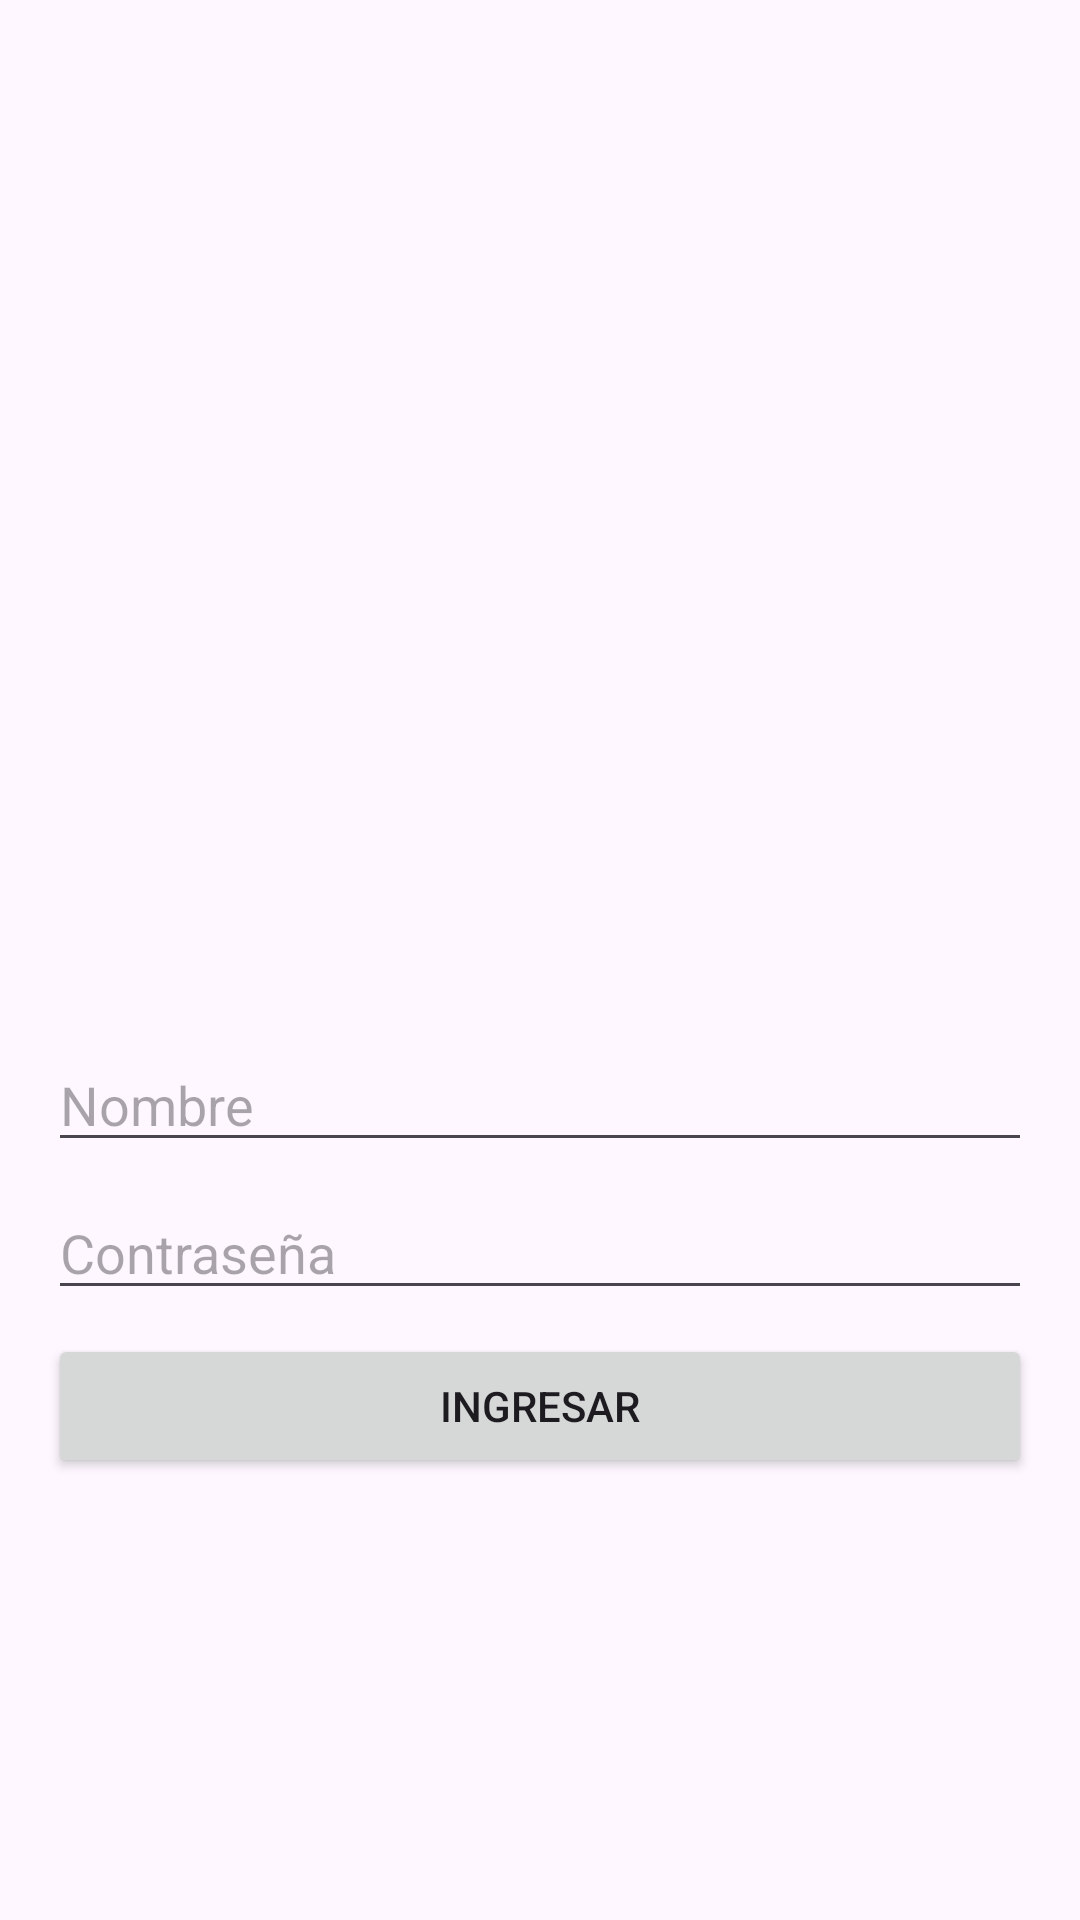

Write the Android layout XML for this screen, with the resource values it uses.
<!-- AndroidManifest.xml: application theme Theme.Chayo -->
<!-- res/layout/activity_main.xml -->
<?xml version="1.0" encoding="utf-8"?>
<LinearLayout xmlns:android="http://schemas.android.com/apk/res/android"
    android:layout_width="match_parent"
    android:layout_height="match_parent"
    android:orientation="vertical"
    android:padding="16dp"
    android:gravity="center">

    <ImageView
        android:layout_width="262dp"
        android:layout_height="199dp"
        android:layout_marginBottom="16dp"
        android:contentDescription="Login Image"
        android:src="@drawable/logo" />

    <EditText
        android:id="@+id/etUsername"
        android:layout_width="match_parent"
        android:layout_height="wrap_content"
        android:hint="Nombre"
        android:inputType="textPersonName"
        android:layout_marginBottom="8dp"/>

    <EditText
        android:id="@+id/etPassword"
        android:layout_width="match_parent"
        android:layout_height="wrap_content"
        android:hint="Contraseña"
        android:inputType="textPassword"
        android:layout_marginBottom="8dp"/>

    <Button
        android:id="@+id/btnLogin"
        android:layout_width="match_parent"
        android:layout_height="wrap_content"
        android:text="Ingresar"
        android:layout_marginBottom="16dp"/>

</LinearLayout>
<!-- resources referenced by this layout -->
<resources>
  <style name="Theme.Chayo" parent="Base.Theme.Chayo" />
  <style name="Base.Theme.Chayo" parent="Theme.Material3.DayNight.NoActionBar">
          
          
      </style>
</resources>
